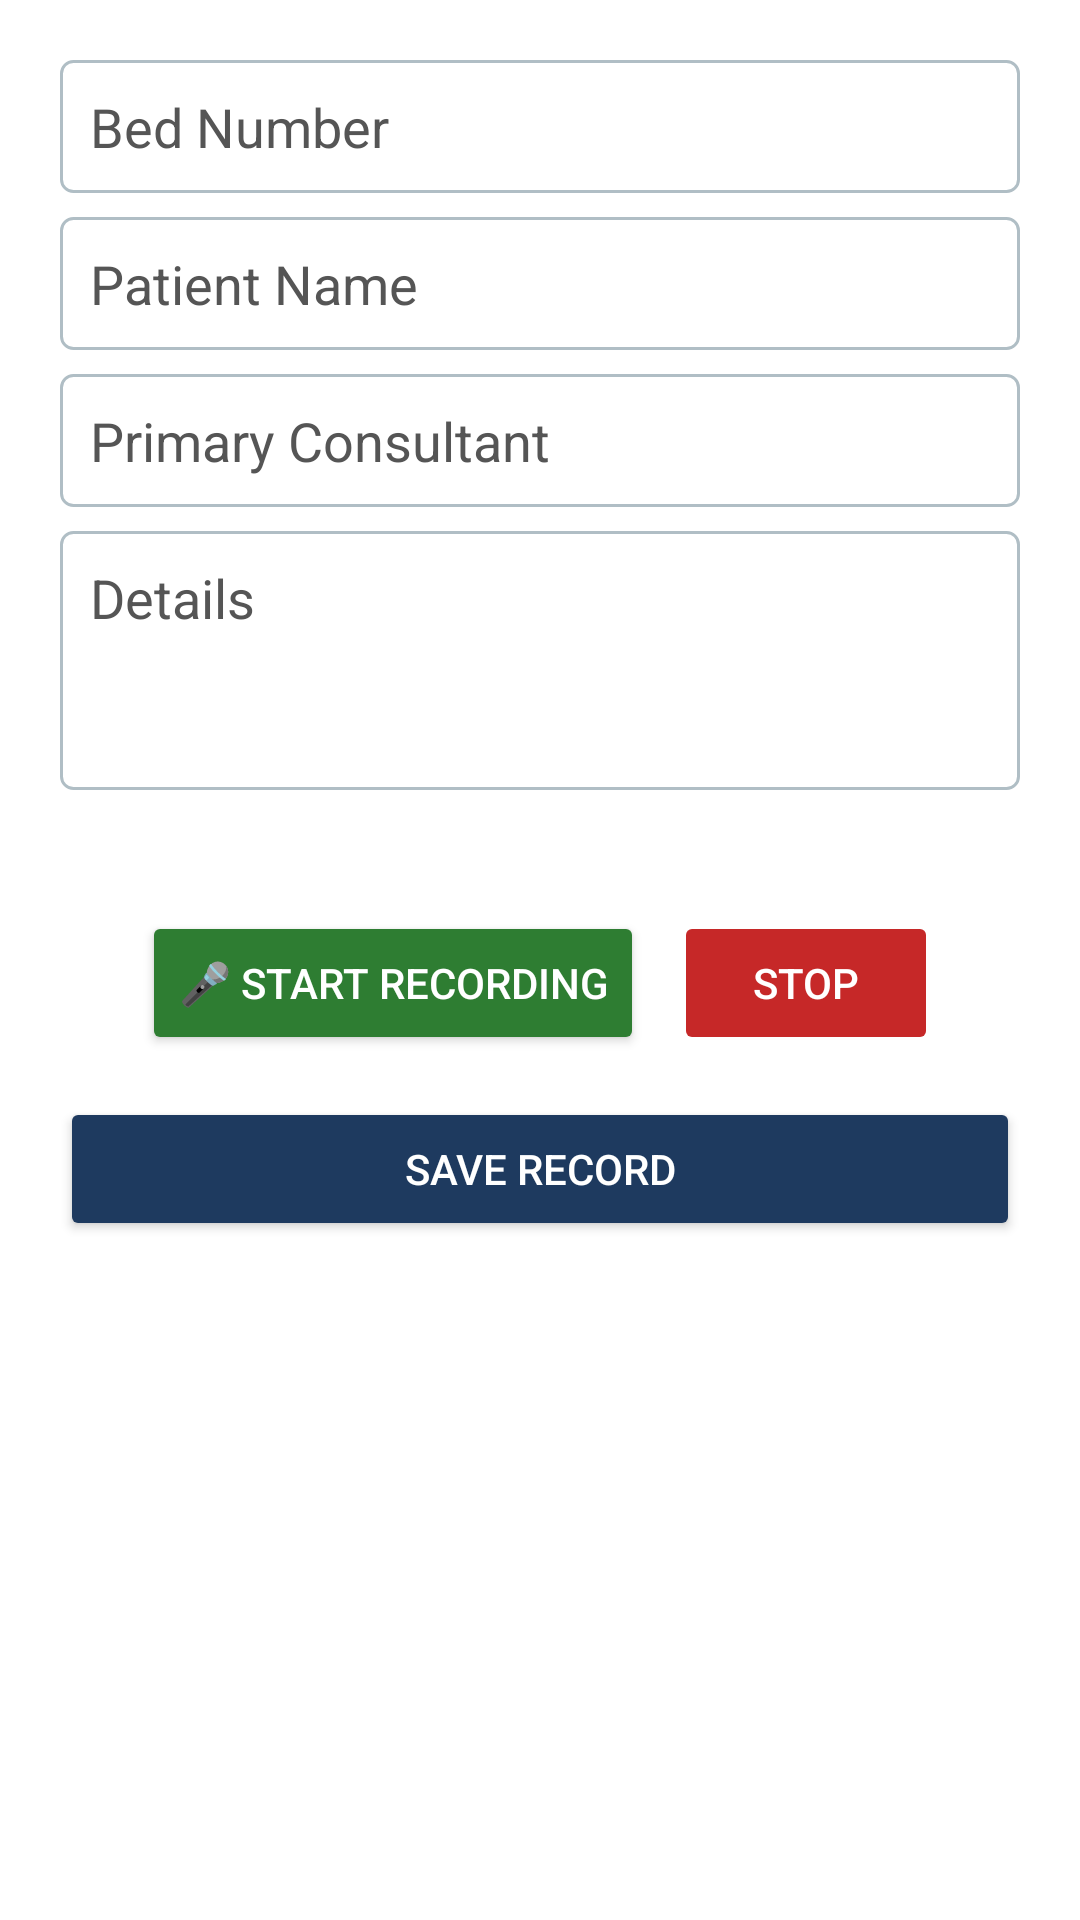

Layout XML and referenced resources for this Android screen:
<!-- AndroidManifest.xml: application theme Theme.NoteSheet -->
<!-- res/layout/dialog_add_record.xml -->
<?xml version="1.0" encoding="utf-8"?>
<ScrollView xmlns:android="http://schemas.android.com/apk/res/android"
    android:layout_width="match_parent"
    android:layout_height="wrap_content">

<LinearLayout
    android:layout_width="match_parent"
    android:layout_height="wrap_content"
    android:orientation="vertical"
    android:background="@color/screen_bg"
    android:padding="20dp">

    <TextView
        android:id="@+id/tvDateDisplay"
        android:layout_width="match_parent"
        android:layout_height="wrap_content"
        android:layout_marginBottom="8dp"
        android:text=""
        android:textColor="@color/text_secondary"
        android:textSize="12sp"
        android:visibility="gone" />

    <EditText
        android:id="@+id/etBed"
        android:layout_width="match_parent"
        android:layout_height="wrap_content"
        android:hint="Bed Number"
        android:textColor="@color/text_primary"
        android:textColorHint="@color/text_secondary"
        android:background="@drawable/bg_input_box"
        android:padding="10dp"
        android:layout_marginBottom="8dp" />

    <EditText
        android:id="@+id/etName"
        android:layout_width="match_parent"
        android:layout_height="wrap_content"
        android:hint="Patient Name"
        android:textColor="@color/text_primary"
        android:textColorHint="@color/text_secondary"
        android:background="@drawable/bg_input_box"
        android:padding="10dp"
        android:layout_marginBottom="8dp" />

    <EditText
        android:id="@+id/etConsultant"
        android:layout_width="match_parent"
        android:layout_height="wrap_content"
        android:hint="Primary Consultant"
        android:textColor="@color/text_primary"
        android:textColorHint="@color/text_secondary"
        android:background="@drawable/bg_input_box"
        android:padding="10dp"
        android:layout_marginBottom="8dp" />

    <EditText
        android:id="@+id/etDetails"
        android:layout_width="match_parent"
        android:layout_height="wrap_content"
        android:hint="Details"
        android:minLines="3"
        android:gravity="top"
        android:textColor="@color/text_primary"
        android:textColorHint="@color/text_secondary"
        android:background="@drawable/bg_input_box"
        android:padding="10dp" />

    <TextView
        android:id="@+id/tvLiveTranscript"
        android:layout_width="match_parent"
        android:layout_height="wrap_content"
        android:layout_marginTop="10dp"
        android:text=""
        android:textStyle="italic"
        android:textColor="@color/text_secondary"
        android:textSize="12sp" />

    <LinearLayout
        android:layout_width="match_parent"
        android:layout_height="wrap_content"
        android:orientation="horizontal"
        android:layout_marginTop="14dp"
        android:gravity="center">

        <Button
            android:id="@+id/btnMic"
            android:layout_width="wrap_content"
            android:layout_height="wrap_content"
            android:textColor="@color/header_text"
            android:backgroundTint="@color/accent"
            android:text="🎤 Start Recording" />

        <Button
            android:id="@+id/btnStopMic"
            android:layout_width="wrap_content"
            android:layout_height="wrap_content"
            android:layout_marginStart="10dp"
            android:textColor="@color/header_text"
            android:backgroundTint="@color/mic_active"
            android:text="Stop"
            android:enabled="false" />
    </LinearLayout>

    <Button
        android:id="@+id/btnSave"
        android:layout_width="match_parent"
        android:layout_height="wrap_content"
        android:layout_marginTop="14dp"
        android:textColor="@color/header_text"
        android:backgroundTint="@color/header_bg"
        android:text="Save Record" />

</LinearLayout>
</ScrollView>
<!-- resources referenced by this layout -->
<resources>
  <color name="accent">#2E7D32</color>
  <color name="header_bg">#1E3A5F</color>
  <color name="header_text">#FFFFFF</color>
  <color name="mic_active">#C62828</color>
  <color name="screen_bg">#FFFFFF</color>
  <color name="text_primary">#1A1A1A</color>
  <color name="text_secondary">#555555</color>
  <!-- drawable bg_input_box (drawable) -->
  <?xml version="1.0" encoding="utf-8"?>
  <shape xmlns:android="http://schemas.android.com/apk/res/android"
      android:shape="rectangle">
      <solid android:color="@color/input_bg" />
      <stroke android:width="1dp" android:color="@color/input_border" />
      <corners android:radius="4dp" />
  </shape>
  <style name="Theme.NoteSheet" parent="Theme.MaterialComponents.Light.NoActionBar">
          <item name="colorPrimary">@color/header_bg</item>
          <item name="colorPrimaryDark">@color/header_bg</item>
          <item name="colorAccent">@color/accent</item>
          <item name="android:windowBackground">@color/screen_bg</item>
          <item name="android:textColorPrimary">@color/text_primary</item>
          <item name="android:textColorSecondary">@color/text_secondary</item>
          <item name="android:textColorHint">@color/text_secondary</item>
      </style>
  <color name="input_bg">#FFFFFF</color>
  <color name="input_border">#B0BEC5</color>
</resources>
